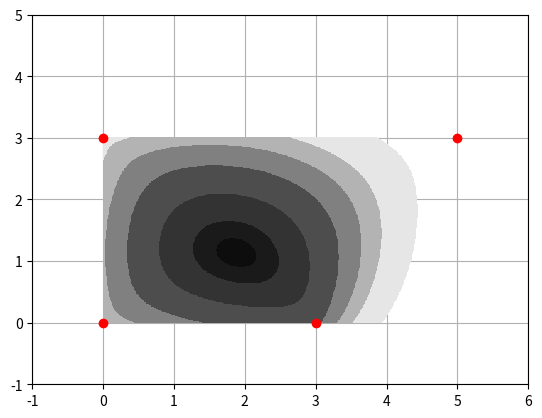

This figure's Python source:
from math import *
from numpy import *
import matplotlib.pyplot as plt

def d(x1, y1, x2, y2):
    return sqrt((x2 - x1)**2 + (y2 - y1)**2 )

def phi(point, points_arr):
    s = 0;
    for p in points_arr:
        s += hypot(point[0] - p[0], point[1] - p[1])
    return s
# def d(x1, y1, x2, y2):
#     return sqrt((x2 - x1)**2 + (y2 - y1)**2 )

p0 = [[0, 0], [0, 3], [3, 0], [5, 3]]



n = 100


p1 = []
p2 = []
p3 = []
p4 = []
p5 = []
p6 = []
p7 = []


d_min = 50

for x in linspace(0, 5, 5*n):
    for y in linspace(0, 3, 3*n):
        cd = phi([x,y], p0)
        # if phi < d_min:
        if cd < 13:
            p1.append([x, y])
        if cd < 12:
            p2.append([x, y])
        if cd < 11.5:
            p3.append([x, y])
        if cd < 11:
            p4.append([x, y])
        if cd < 10.5:
            p5.append([x, y])
        if cd < 10.2:
            p6.append([x, y])
        if cd < 10.1:
            p7.append([x, y])



plt.grid()
plt.xlim([-1, 6])
plt.ylim([-1, 5])
# plt.axis('equal')



m = ','
plt.plot(*zip(*p1), marker=m, color='0.9', ls='')
plt.plot(*zip(*p2), marker=m, color='0.7', ls='')
plt.plot(*zip(*p3), marker=m, color='0.5', ls='')
plt.plot(*zip(*p4), marker=m, color='0.3', ls='')
plt.plot(*zip(*p5), marker=m, color='0.2', ls='')
plt.plot(*zip(*p6), marker=m, color='0.1', ls='')
plt.plot(*zip(*p7), marker=m, color='0.05', ls='')

plt.plot(*zip(*p0), marker='o', color='r', ls='')


plt.show()
